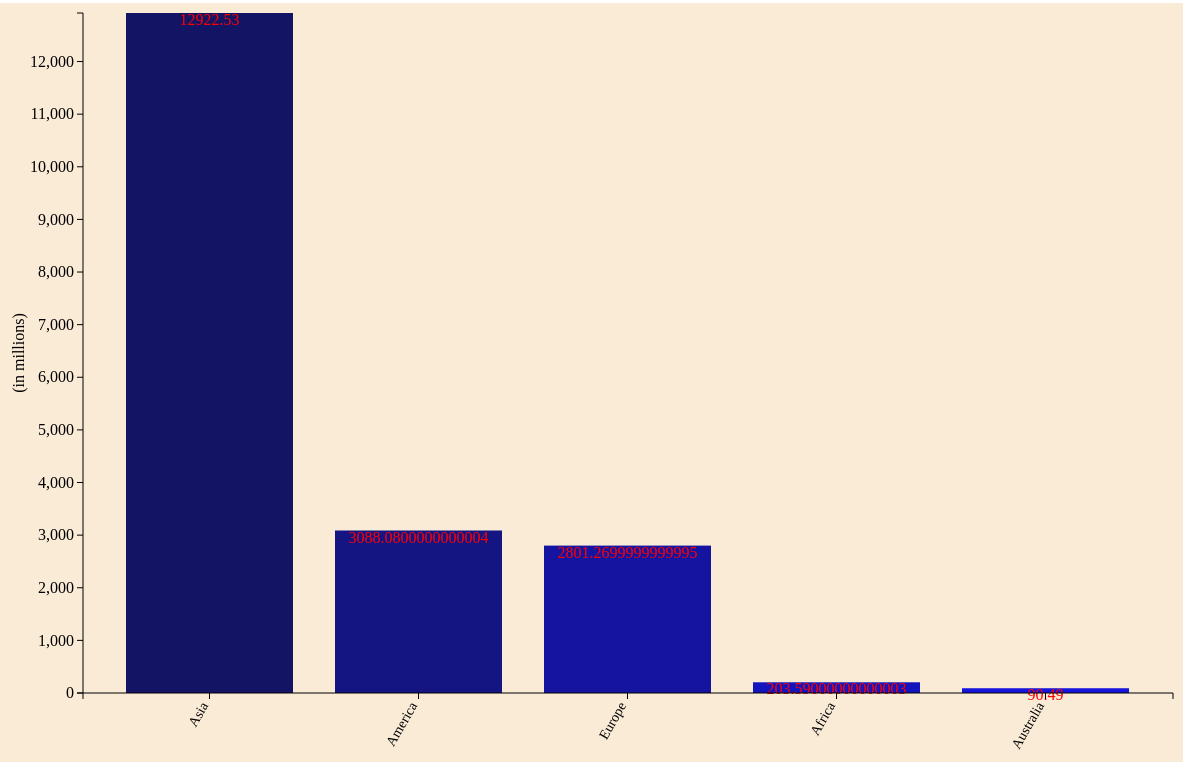
D3 v3 page, settled after 480 driven frames (8 s of simulated time); the page loaded 1 data file(s).


		// D3 margin convention 

var margin = {top:20,right:10,bottom:100,left:100},
   width =1200-margin.right-margin.left,
    height=800-margin.top-margin.bottom;

//  svg element

var svg=d3.select('body')
    .append('svg')
    .attr({"width": width+margin.right+margin.left,
            "height": height+margin.top+margin.bottom})

    .append('g')
        .attr("transform","translate("+margin.left+','+margin.right+')');

//  define x and y scale 

var xScale = d3.scale.ordinal()
    .rangeRoundBands([0,width],0.2,0.2);

var yScale = d3.scale.linear()
    .range([height,0]);        //so that bar grows up

//define xaxis

    var xAxis=d3.svg.axis()
        .scale(xScale)
        .orient("bottom");

//define yaxis

    var yAxis=d3.svg.axis()
        .scale(yScale)
        .orient("left");

//import json data

d3.json('continent.json',function(error,data)
    {
        if (error)
        console.log("Error found");
        data.forEach(function(d)
        {
            d["Population"]= +d["Population"];
            d["continent"]= d["continent"];
            console.log(d["continent"]+'::'+d["population"]);
        });
// Sorting data
        data.sort(function(a,b)
        {
            return b["Population"]-a["Population"];
        });

// specify the domains of x and y scales.
        xScale.domain(data.map(function(d){return d["continent"]}));
        yScale.domain([0,d3.max(data,function(d){return d["Population"];})])

//draw bars
            svg.selectAll('rect')
            .data(data)
            .enter()
            .append('rect')
            .attr("height",0)
            .attr("y",height)
            .transition().duration(3000)
            .delay(function(d,i) { return i * 200;})
            .attr({
                'x': function(d){return xScale(d["continent"]);},
                'y': function(d){return yScale(d["Population"]);},
                'width' : xScale.rangeBand(),
                'height' : function(d) {return height-yScale(d["Population"]);}
            })
            .style("fill", function(d,i) { return 'rgb(20,20, ' + ((i * 30) + 100) + ')' });
//label the bars
              svg.selectAll('text')
              .data(data)
              .enter()
              .append('text')
              // .text(funct)
          .text(function(d) { return d["Population"];})
          .attr('x',function(d) { return xScale(d["continent"]) + xScale.rangeBand()/2})
          .attr('y',function(d) { return yScale(d["Population"]) + 12; })
          .style("fill", "red")
          .style("text-anchor","middle");

//draw the X axis
                svg.append('g')
                .attr("class","x axis")
                .attr("transform","translate(0,"+height+")")
                .call(xAxis)
                .selectAll('text')
                .attr("transform","rotate(-60)")
                .attr("dx","-.8em")
                .attr("dy","-.25em")
                .style("text-anchor","end")
                .style("font-size","14px");
 
//draw the y Axis
                svg.append('g')
                .attr("class","y axis")
                .call(yAxis)
                // .selectAll('text')
                // .style("font-size","14px")
                .append("text")
                .attr("transform","rotate(-90)")
                .attr("x",-height/2)
                .attr("dy","-3.71em")
                .style("text-anchor","middle")
                .text("(in millions)") ;             

    });





### data: continent.json
[
 {
  "continent": "Asia",
  "Population": "12923"
 },
 {
  "continent": "Africa",
  "Population": "203.6"
 },
 {
  "continent": "America",
  "Population": "3088"
 },
 {
  "continent": "Europe",
  "Population": "2801"
 },
 {
  "continent": "Australia",
  "Population": "90.49"
 }
]